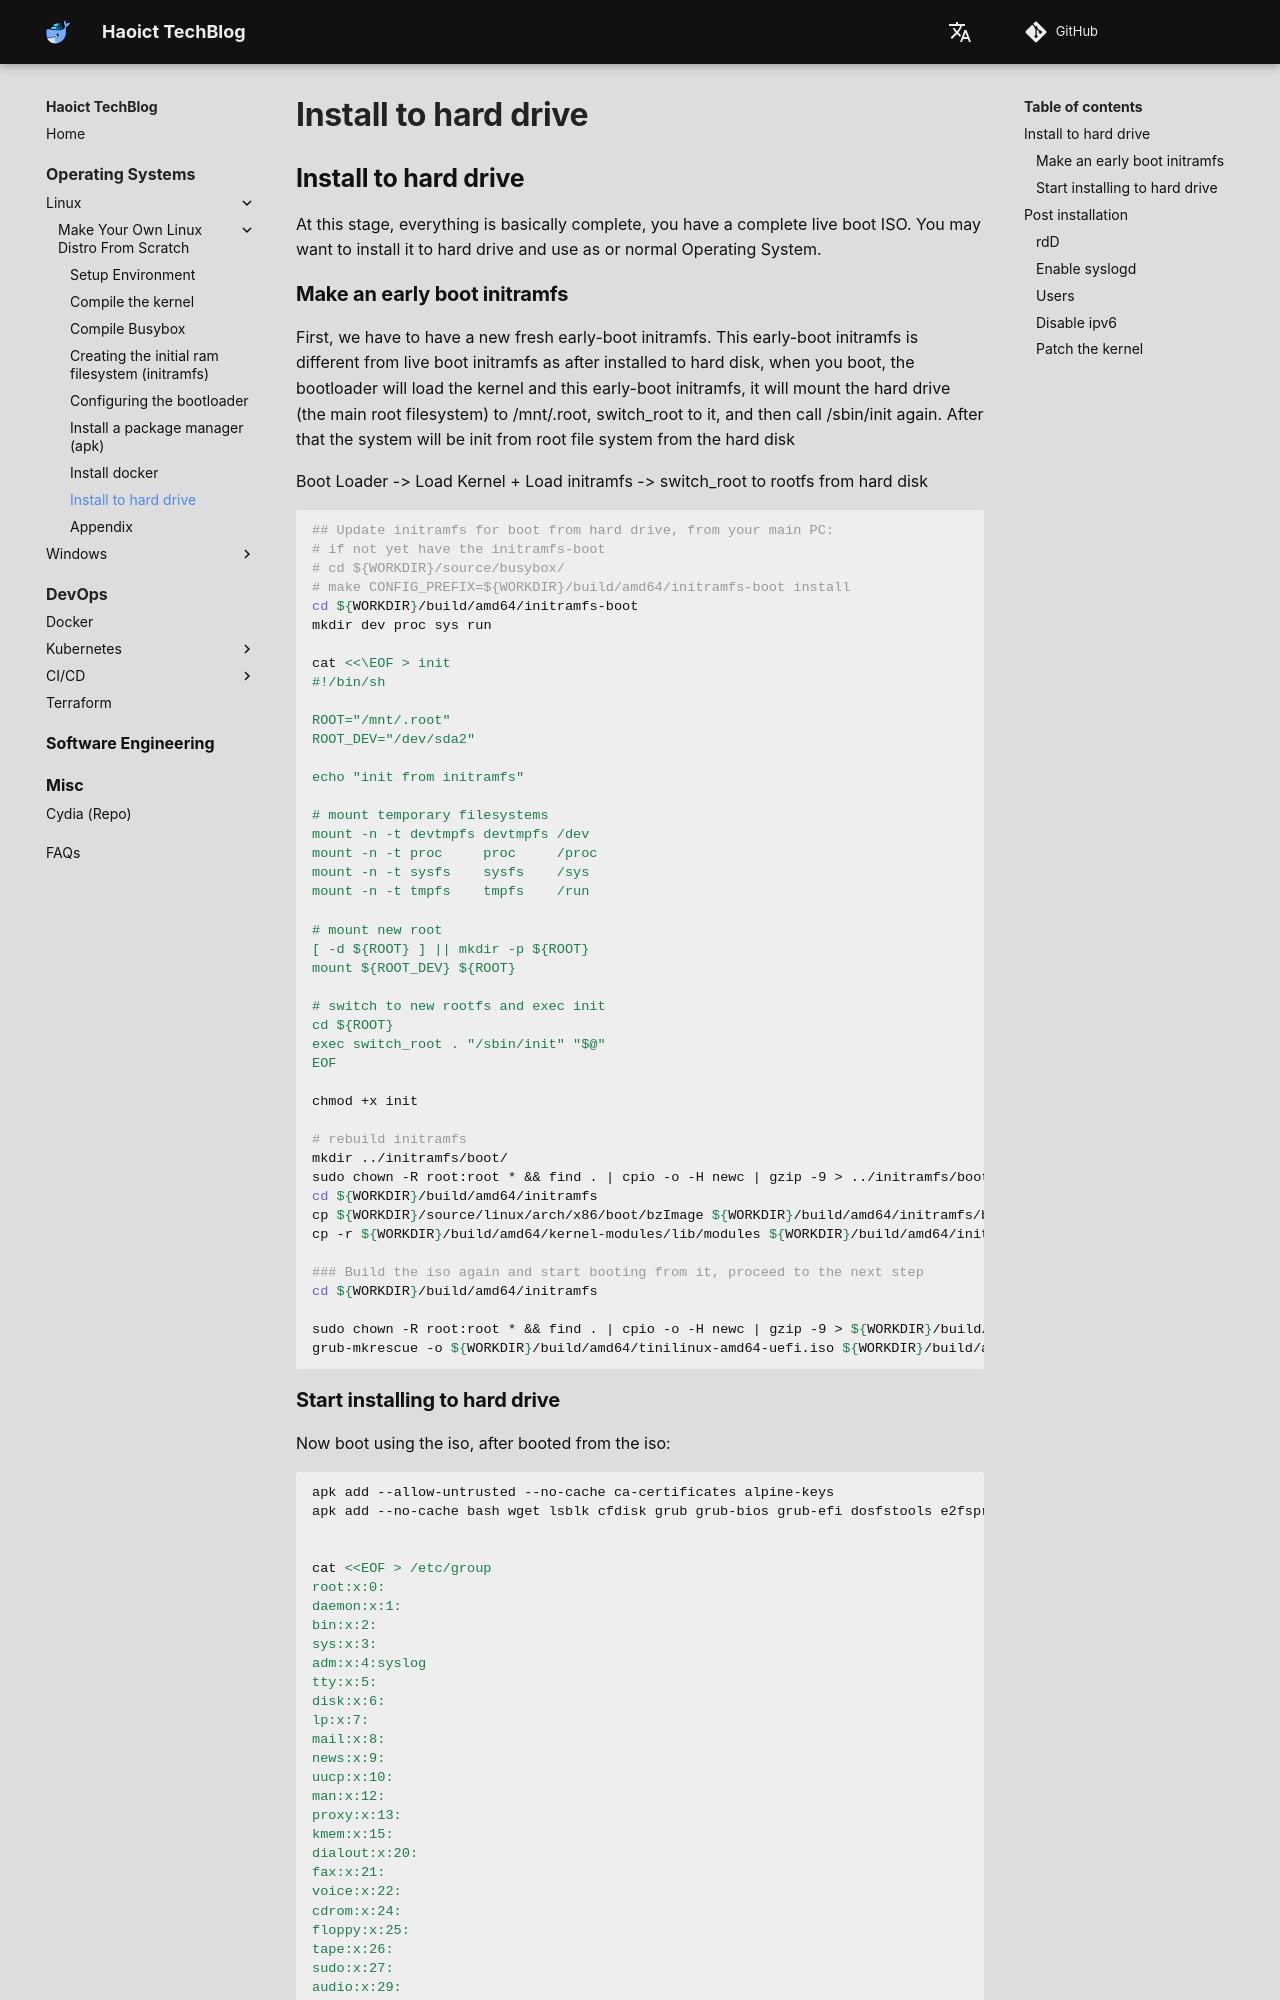

repository: haoict/haoict.github.io · page: operating-systems/linux/make-your-own-linux-distro-from-scratch/8-install-to-hard-drive/index.html · generator: mkdocs

## Install to hard drive

At this stage, everything is basically complete, you have a complete live boot ISO. You may want to install it to hard drive and use as or normal Operating System.

### Make an early boot initramfs
First, we have to have a new fresh early-boot initramfs. This early-boot initramfs is different from live boot initramfs as after installed to hard disk, when you boot, the bootloader will load the kernel and this early-boot initramfs, it will mount the hard drive (the main root filesystem) to /mnt/.root, switch_root to it, and then call /sbin/init again. After that the system will be init from root file system from the hard disk

Boot Loader -> Load Kernel + Load initramfs -> switch_root to rootfs from hard disk

```bash
## Update initramfs for boot from hard drive, from your main PC:
# if not yet have the initramfs-boot
# cd ${WORKDIR}/source/busybox/
# make CONFIG_PREFIX=${WORKDIR}/build/amd64/initramfs-boot install
cd ${WORKDIR}/build/amd64/initramfs-boot
mkdir dev proc sys run

cat <<\EOF > init
#!/bin/sh

ROOT="/mnt/.root"
ROOT_DEV="/dev/sda2"

echo "init from initramfs"

# mount temporary filesystems
mount -n -t devtmpfs devtmpfs /dev
mount -n -t proc     proc     /proc
mount -n -t sysfs    sysfs    /sys
mount -n -t tmpfs    tmpfs    /run

# mount new root
[ -d ${ROOT} ] || mkdir -p ${ROOT}
mount ${ROOT_DEV} ${ROOT}

# switch to new rootfs and exec init
cd ${ROOT}
exec switch_root . "/sbin/init" "$@"
EOF

chmod +x init

# rebuild initramfs
mkdir ../initramfs/boot/
sudo chown -R root:root * && find . | cpio -o -H newc | gzip -9 > ../initramfs/boot/initramfs.cpio.gz && sudo chown -R $USER:$(id -gn) *
cd ${WORKDIR}/build/amd64/initramfs
cp ${WORKDIR}/source/linux/arch/x86/boot/bzImage ${WORKDIR}/build/amd64/initramfs/boot/
cp -r ${WORKDIR}/build/amd64/kernel-modules/lib/modules ${WORKDIR}/build/amd64/initramfs/lib

### Build the iso again and start booting from it, proceed to the next step
cd ${WORKDIR}/build/amd64/initramfs

sudo chown -R root:root * && find . | cpio -o -H newc | gzip -9 > ${WORKDIR}/build/amd64/uefi/boot/initramfs.cpio.gz && sudo chown -R $USER:$(id -gn) *
grub-mkrescue -o ${WORKDIR}/build/amd64/tinilinux-amd64-uefi.iso ${WORKDIR}/build/amd64/uefi
```
